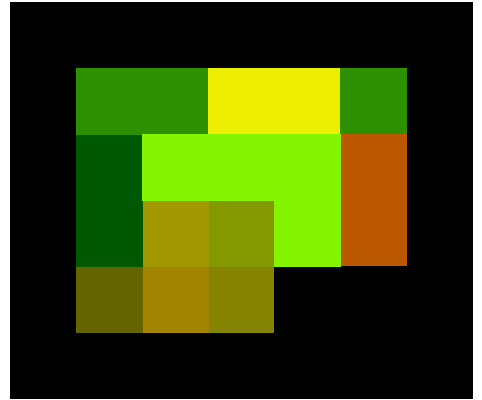

The table this chart was drawn from, first rows:
0000, 0000, 0000, 0000, 0000, 0000, 0000
0000, 3040, 3040, 7575, 7575, 3040, 0000
0000, 0060, 9050, 9050, 9050, 7060, 0000
0000, 0060, 9392, 9092, 9050, 7060, 0000
0000, 1010, 9390, 9090, 0000, 0000, 0000
0000, 0000, 0000, 0000, 0000, 0000, 0000
